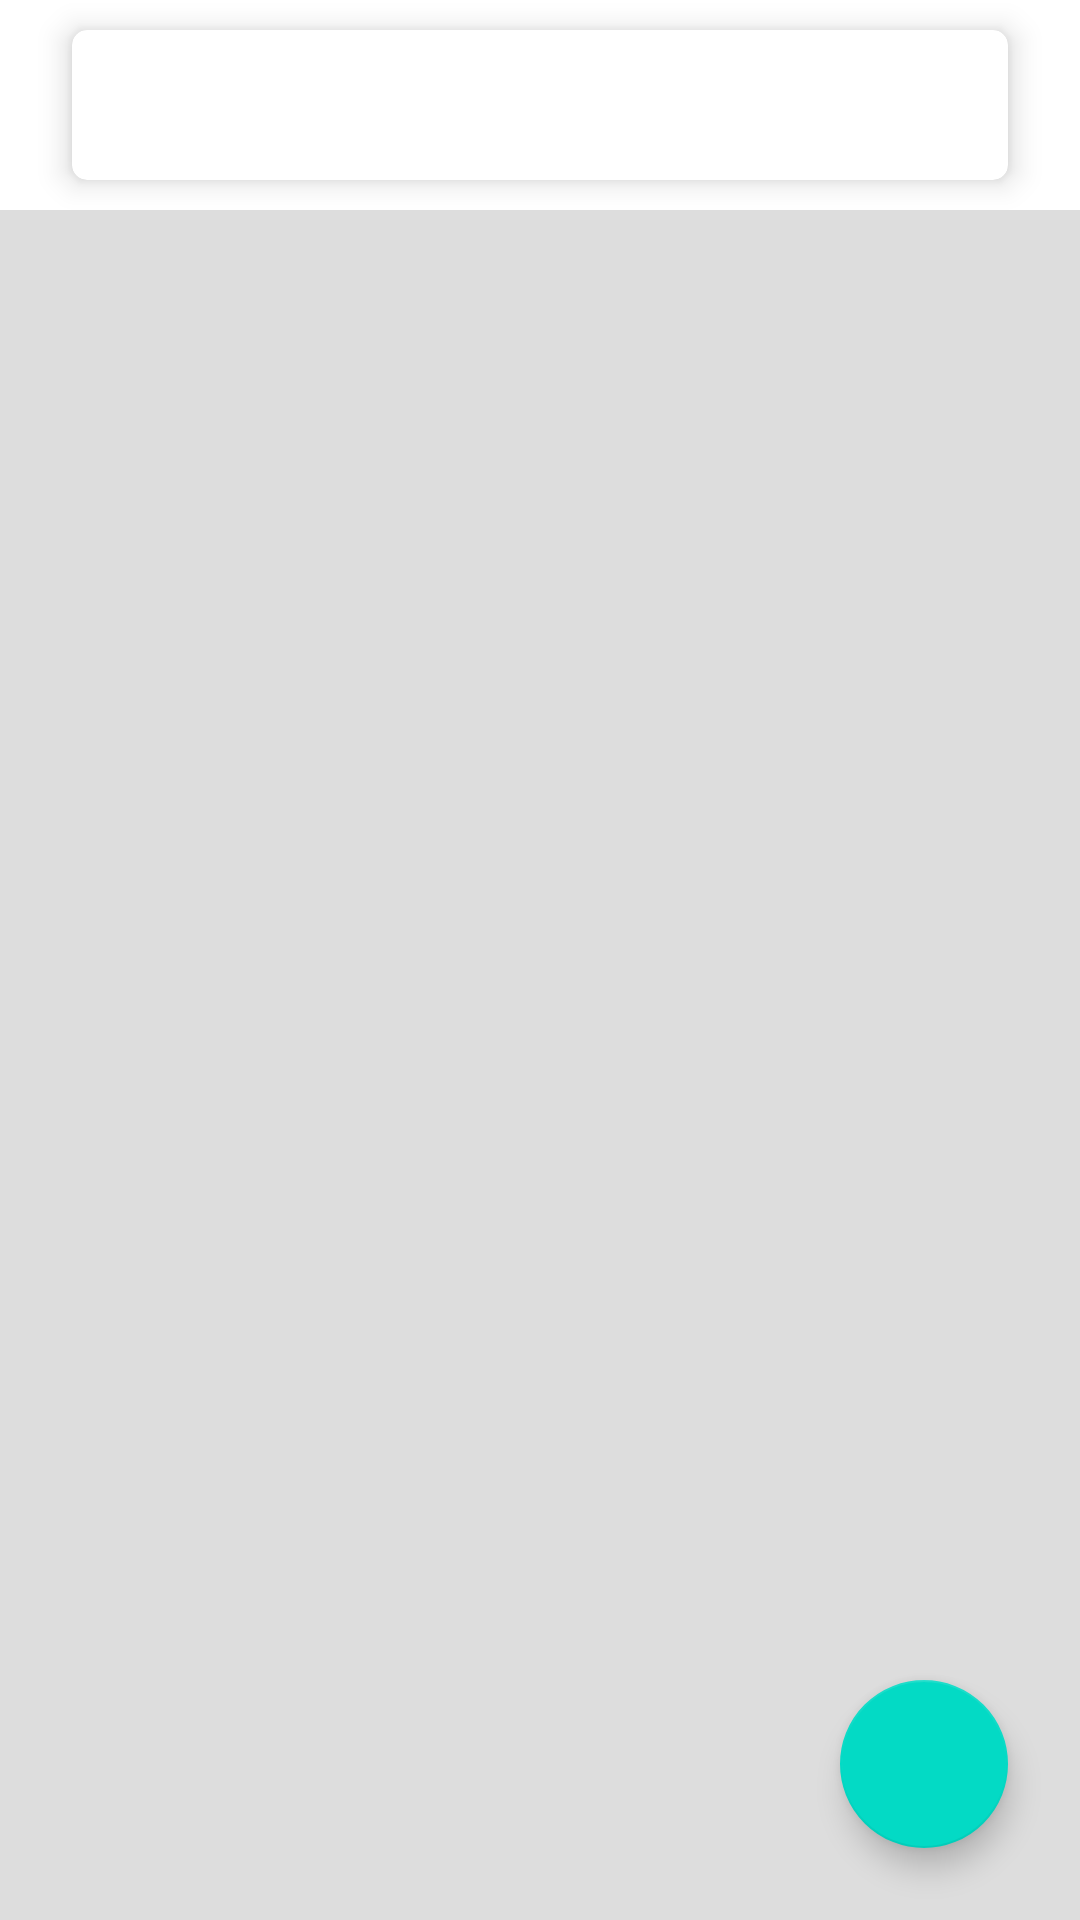

The Android layout XML behind this screen, and the referenced resources:
<!-- AndroidManifest.xml: application theme AppTheme -->
<!-- res/layout/fragment_venue_list.xml -->
<?xml version="1.0" encoding="utf-8"?>
<androidx.coordinatorlayout.widget.CoordinatorLayout xmlns:android="http://schemas.android.com/apk/res/android"
    xmlns:app="http://schemas.android.com/apk/res-auto"
    xmlns:tools="http://schemas.android.com/tools"
    android:layout_width="match_parent"
    android:layout_height="match_parent"
    android:orientation="vertical">

    <com.google.android.material.appbar.AppBarLayout
        android:layout_width="match_parent"
        android:layout_height="wrap_content"
        android:elevation="0dp"
        app:elevation="0dp"
        android:background="#ffffff">

        <androidx.cardview.widget.CardView
            android:layout_width="match_parent"
            android:layout_height="50dp"
            android:layout_marginLeft="24dp"
            android:layout_marginTop="10dp"
            android:layout_marginRight="24dp"
            android:layout_marginBottom="10dp"
            android:elevation="6dp"
            app:cardCornerRadius="5dp"
            app:cardElevation="6dp"
            app:layout_collapseMode="pin">

            <TextView
                android:id="@+id/lbl_address"
                android:layout_width="match_parent"
                android:layout_height="wrap_content"
                android:text=""/>


        </androidx.cardview.widget.CardView>

    </com.google.android.material.appbar.AppBarLayout>


    <androidx.recyclerview.widget.RecyclerView
        android:id="@+id/rv_venues"
        android:layout_width="match_parent"
        android:layout_height="match_parent"
        app:layoutManager="androidx.recyclerview.widget.LinearLayoutManager"
        app:layout_behavior="@string/appbar_scrolling_view_behavior"
        tools:listitem="@layout/item_venue"
        android:background="#dddddd"/>


    <TextView
        android:id="@+id/lbl_new_place"
        android:layout_width="wrap_content"
        android:layout_height="wrap_content"
        android:text="  New Places Around You  "
        app:layout_behavior="@string/appbar_scrolling_view_behavior"
        android:layout_gravity="center_horizontal|top"
        android:layout_marginTop="24dp"
        android:clickable="true"
        android:padding="8dp"
        android:background="@drawable/new_places_alert"
        android:textColor="#ffffff"
        android:visibility="invisible"

        />
    <com.google.android.material.floatingactionbutton.FloatingActionButton
        android:id="@+id/fab_detect_location"
        android:layout_width="wrap_content"
        android:layout_height="wrap_content"
        android:layout_gravity="end|bottom"
        android:layout_margin="24dp"
        android:contentDescription="filter"
        android:src="@drawable/ic_my_location"
        android:tint="#ffffff"
        app:layout_anchor="@id/rv_venues"
        app:layout_anchorGravity="bottom|right|end" />

</androidx.coordinatorlayout.widget.CoordinatorLayout>
<!-- res/layout/item_venue.xml (included above) -->
<?xml version="1.0" encoding="utf-8"?>
<androidx.constraintlayout.widget.ConstraintLayout xmlns:android="http://schemas.android.com/apk/res/android"
    xmlns:app="http://schemas.android.com/apk/res-auto"
    xmlns:tools="http://schemas.android.com/tools"
    android:layout_width="match_parent"
    android:layout_height="wrap_content"
    android:background="#ffffff"
    >

    <ImageView
        android:id="@+id/img_cat"
        android:layout_width="70dp"
        android:layout_height="70dp"
        android:layout_marginStart="8dp"
        android:layout_marginTop="8dp"
        android:layout_marginBottom="8dp"
        android:scaleType="fitXY"
        android:src="@drawable/ic_launcher_background"
        android:tint="#858585"
        app:layout_constraintBottom_toBottomOf="parent"
        app:layout_constraintStart_toStartOf="parent"
        app:layout_constraintTop_toTopOf="parent" />

    <TextView
        android:id="@+id/lbl_title"
        android:layout_width="0dp"
        android:layout_height="wrap_content"
        android:layout_marginStart="16dp"
        android:layout_marginTop="8dp"
        android:layout_marginEnd="8dp"
        android:maxLines="2"
        android:text="TextView"
        android:textColor="#454545"
        android:textSize="18sp"
        app:layout_constraintEnd_toEndOf="parent"
        app:layout_constraintStart_toEndOf="@+id/img_cat"
        app:layout_constraintTop_toTopOf="parent" />

    <TextView
        android:id="@+id/lbl_category"
        android:layout_width="wrap_content"
        android:layout_height="wrap_content"
        android:layout_marginStart="16dp"
        android:layout_marginEnd="8dp"
        android:layout_marginBottom="8dp"
        android:text="TextView"
        android:textColor="#666666"
        android:textSize="14sp"
        app:layout_constraintStart_toEndOf="@+id/img_cat"
        app:layout_constraintBottom_toBottomOf="parent"
        tools:layout_editor_absoluteX="94dp" />

    <TextView
        android:id="@+id/lbl_distance"
        android:layout_width="wrap_content"
        android:layout_height="wrap_content"
        android:layout_marginEnd="16dp"
        android:layout_marginBottom="8dp"
        android:text="8m"
        android:textAlignment="center"
        android:textColor="@android:color/holo_green_dark"
        android:textSize="14sp"
        app:layout_constraintBottom_toBottomOf="parent"
        app:layout_constraintEnd_toEndOf="parent" />

</androidx.constraintlayout.widget.ConstraintLayout>
<!-- resources referenced by this layout -->
<resources>
  <!-- drawable new_places_alert (drawable) -->
  <?xml version="1.0" encoding="utf-8"?>
  <shape xmlns:android="http://schemas.android.com/apk/res/android"
      android:shape="rectangle">
  
      <corners android:radius="15dp"></corners>
      <solid android:color="#996200EE" />
  
  </shape>
  <style name="AppTheme" parent="@style/Theme.AppCompat.Light.NoActionBar">
          
          <item name="android:windowActionBar">false</item>
          <item name="android:windowNoTitle">true</item>
          <item name="colorPrimary">@color/colorPrimary</item>
          <item name="colorPrimaryDark">@color/colorPrimaryDark</item>
          <item name="colorAccent">@color/colorAccent</item>
      </style>
  <!-- not gathered from this repository: default colours our renderer supplied (Android Studio template values) -->
  <color name="colorPrimary">#FF6200EE</color>
  <color name="colorPrimaryDark">#FF3700B3</color>
  <color name="colorAccent">#FF03DAC5</color>
</resources>
